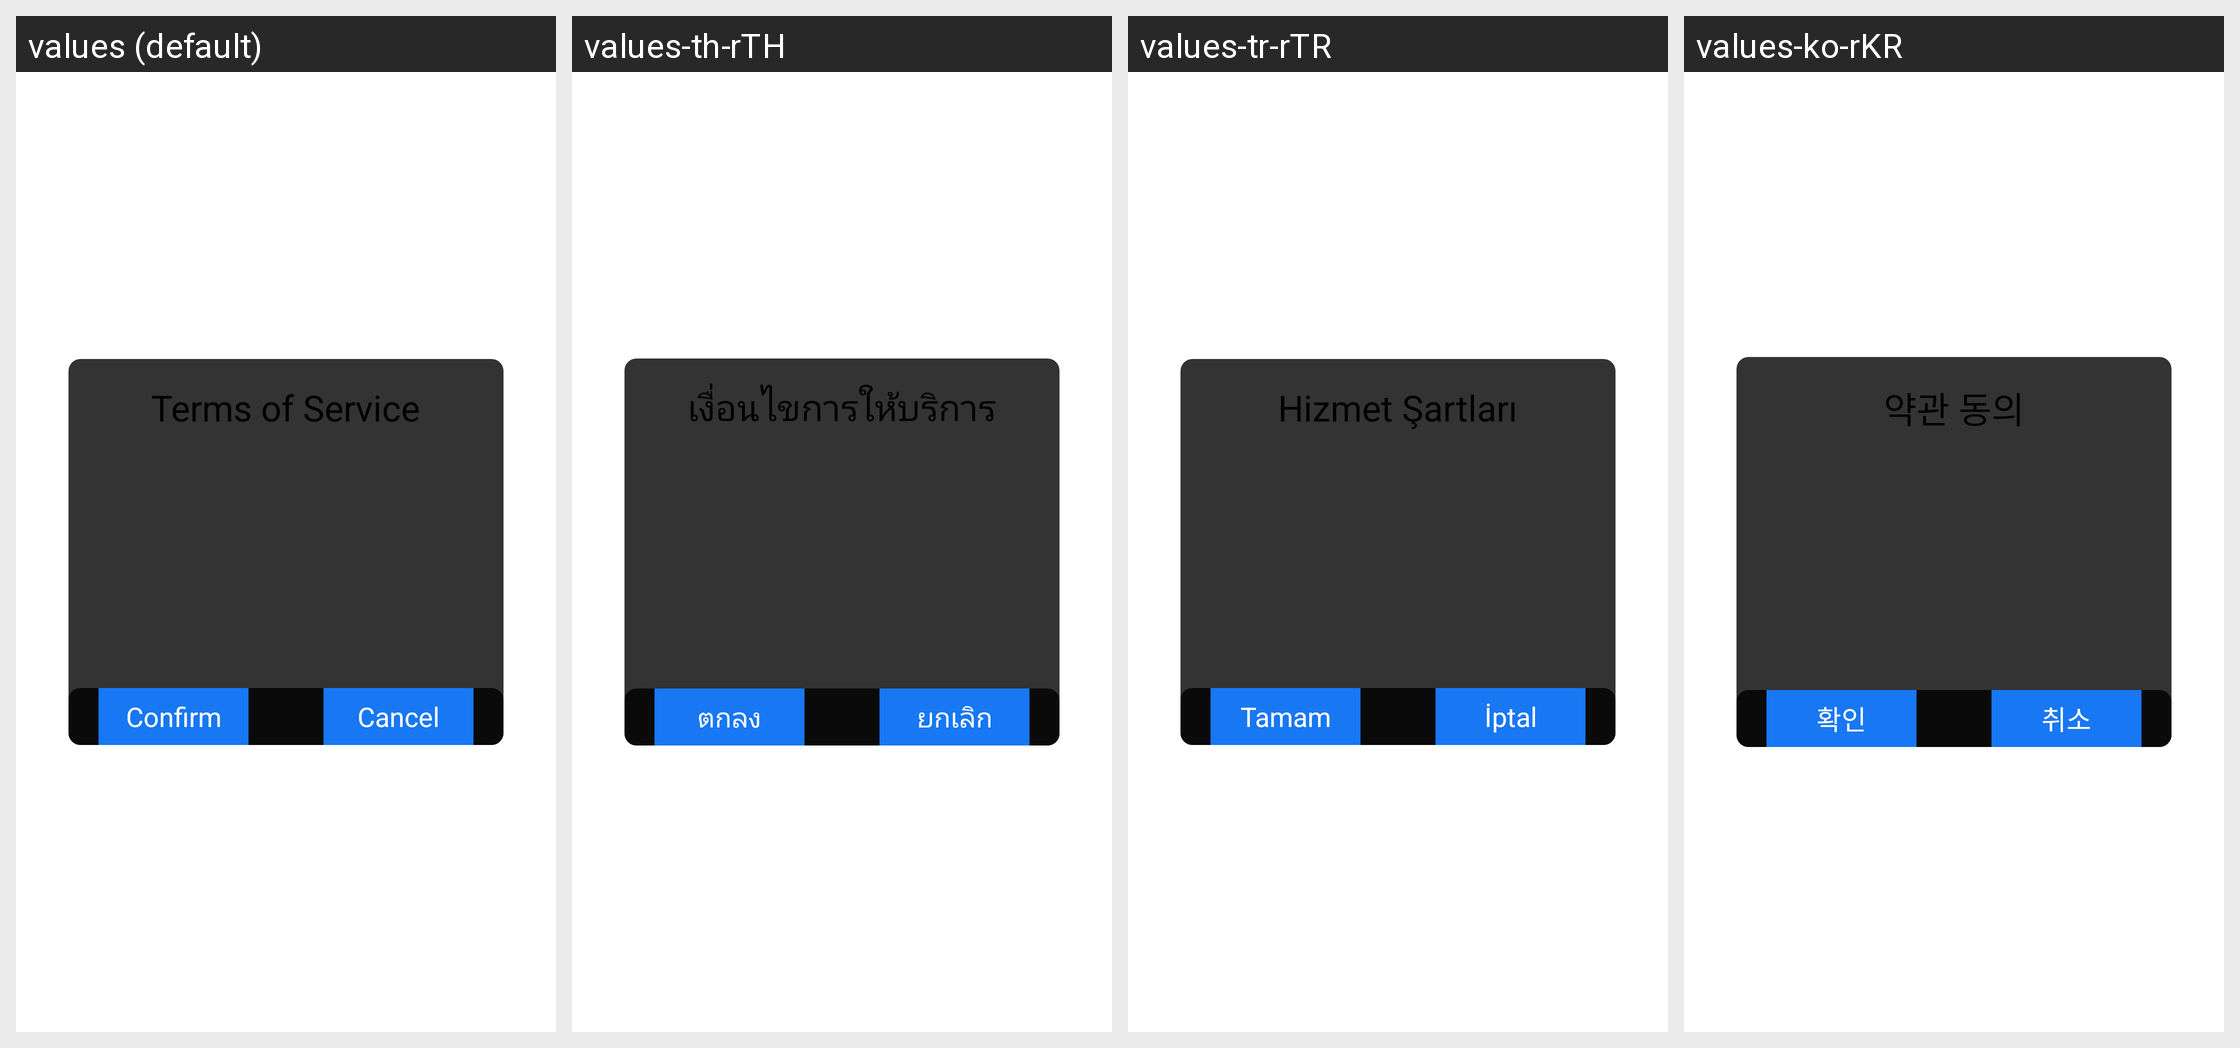

Strings drawn on this Android screen and how each of the app's shown locales translates them:
Android screen res/layout/hw_fragment_announce.xml rendered under 4 locales, left to right: values (default), values-th-rTH, values-tr-rTR, values-ko-rKR. Device: Nexus 5 (rendered at 1080×1920; each locale shown at half size, 540×960, under a caption strip naming it); theme AppTheme.
Other locales in the repository, not shown: values-af, values-ar, values-bn, values-cs, values-da, values-de, values-de-rDE, values-el, values-en-rGB, values-en-rSG, values-es, values-fi, values-fr, values-fr-rCA, values-fr-rFR, values-gu, values-hi, values-hr, values-hu, values-in, values-it, values-iw, values-ja, values-kn, values-ko, values-ml, values-mr, values-ms-rMY, values-nb, values-nl, values-pa, values-pl, values-pt, values-pt-rPT, values-ro, values-ru, values-ru-rRU, values-sk, values-sv, values-ta, values-te, values-th, values-tl, values-tr, values-vi, values-zh-rCN, values-zh-rHK, values-zh-rTW.
Strings drawn on this screen, with the default value and each locale's value (text and hints the layout hard-codes, and strings that could not be matched under every locale, appear in the picture but are not listed):

hw_account_announce_tile
  values: Terms of Service
  values-th-rTH: เงื่อนไขการให้บริการ
  values-tr-rTR: Hizmet Şartları
  values-ko-rKR: 약관 동의

hw_account_announce_button_ok
  values: Confirm
  values-th-rTH: ตกลง
  values-tr-rTR: Tamam
  values-ko-rKR: 확인

hw_account_announce_button_cancel
  values: Cancel
  values-th-rTH: ยกเลิก
  values-tr-rTR: İptal
  values-ko-rKR: 취소
